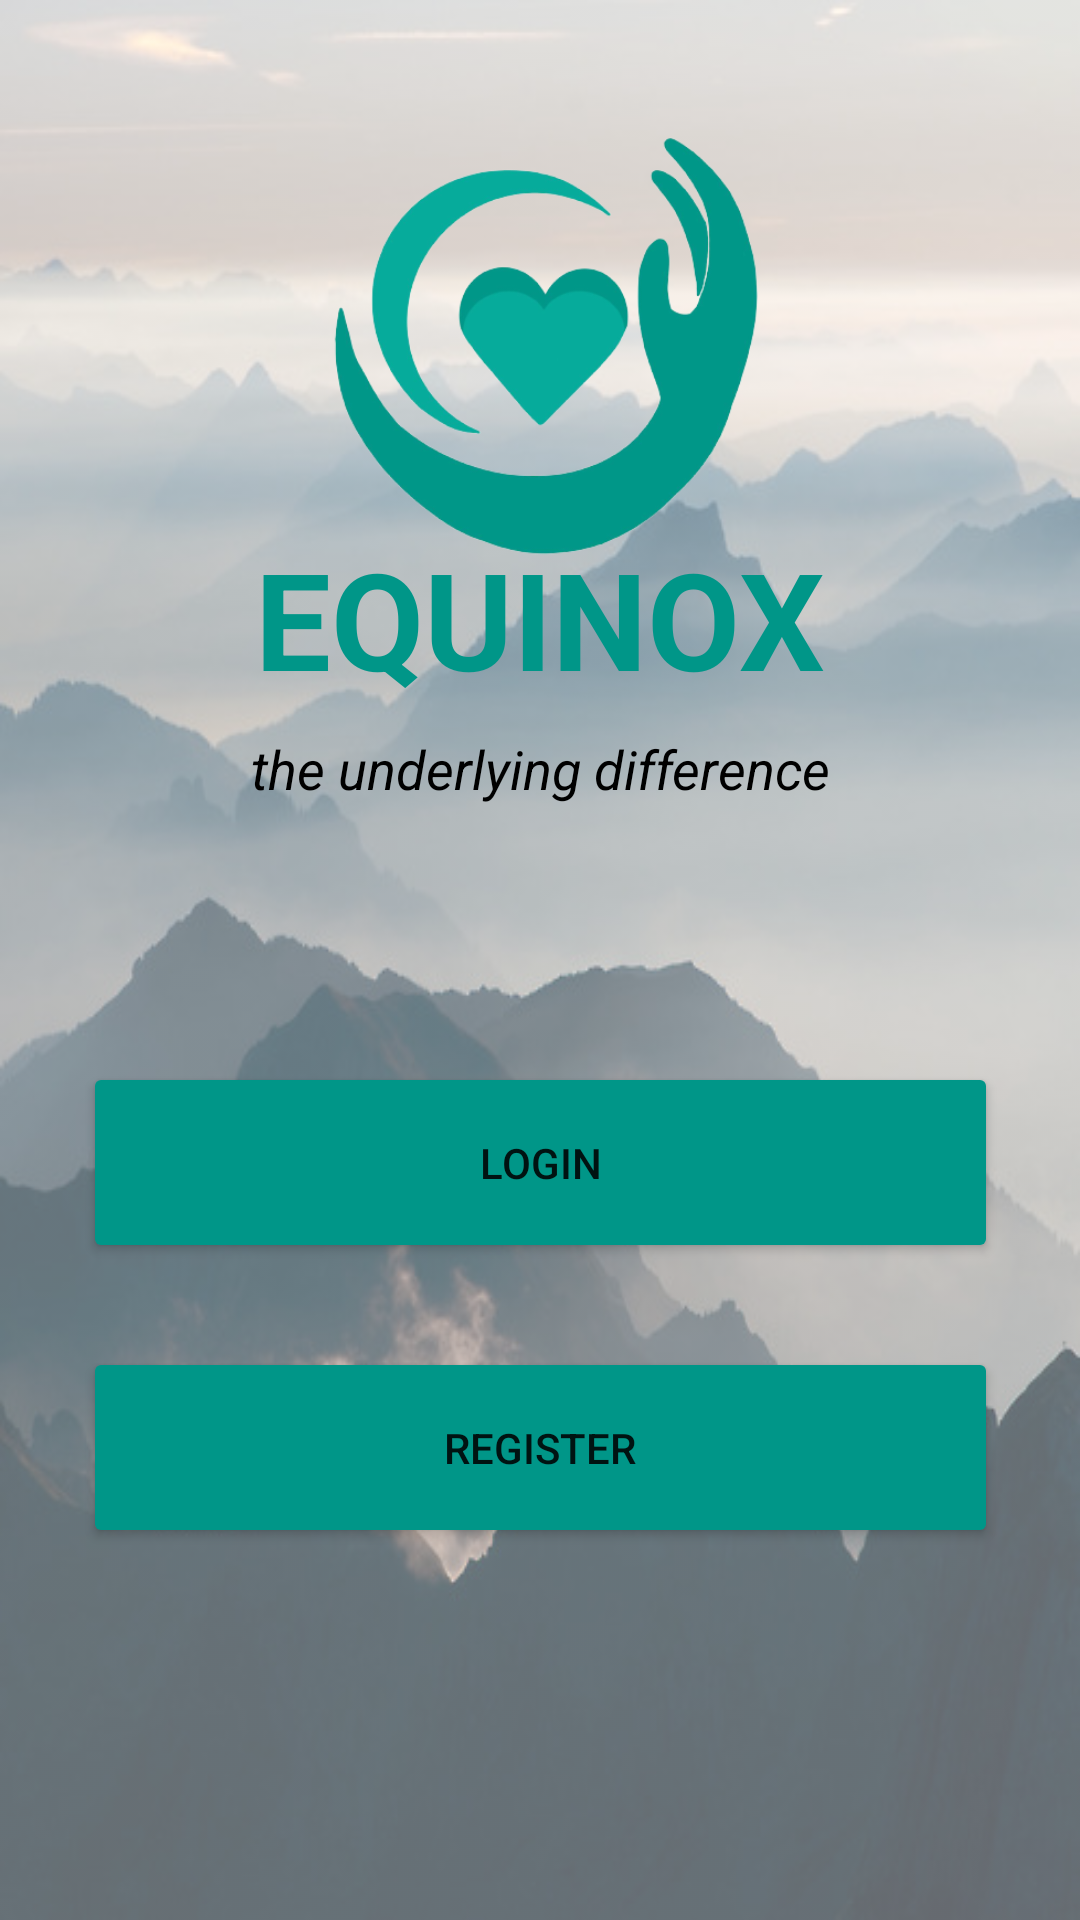

Reconstruct the res/layout file that produces this screen, plus the resources it refers to.
<!-- AndroidManifest.xml: application theme Theme.Equinox -->
<!-- res/layout/activity_home.xml -->
<?xml version="1.0" encoding="utf-8"?>
<androidx.constraintlayout.widget.ConstraintLayout xmlns:android="http://schemas.android.com/apk/res/android"
    xmlns:app="http://schemas.android.com/apk/res-auto"
    xmlns:tools="http://schemas.android.com/tools"
    android:layout_width="match_parent"
    android:layout_height="match_parent"
    tools:context=".HomeActivity">

    <ImageView
        android:id="@+id/imageView3"
        android:layout_width="match_parent"
        android:layout_height="match_parent"
        android:alpha=".600"
        android:scaleType="fitXY"
        android:src="@drawable/background1"
        app:layout_constraintBottom_toBottomOf="parent"
        app:layout_constraintEnd_toEndOf="parent"
        tools:ignore="ImageContrastCheck" />

    <ImageView
        android:id="@+id/splashimg"
        android:layout_width="184dp"
        android:layout_height="187dp"
        android:src="@drawable/logo"
        app:layout_constraintBottom_toBottomOf="@+id/textView2"
        app:layout_constraintEnd_toEndOf="parent"
        app:layout_constraintHorizontal_bias="0.497"
        app:layout_constraintStart_toStartOf="parent"
        app:layout_constraintTop_toTopOf="@+id/imageView3" />

    <Button
        android:id="@+id/login"
        android:layout_width="305dp"
        android:layout_height="67dp"
        android:layout_marginBottom="28dp"
        android:backgroundTint="#009688"
        android:onClick="login_page"
        android:text="LOGIN"
        app:layout_constraintBottom_toTopOf="@+id/register"
        app:layout_constraintEnd_toEndOf="parent"
        app:layout_constraintStart_toStartOf="parent"
        app:layout_constraintTop_toBottomOf="@+id/textView3"
        app:layout_constraintVertical_bias="1.0" />

    <Button
        android:id="@+id/register"
        android:layout_width="305dp"
        android:layout_height="67dp"
        android:layout_marginBottom="124dp"
        android:backgroundTint="#009688"
        android:onClick="register_page"
        android:text="REGISTER"
        app:layout_constraintBottom_toBottomOf="@+id/imageView3"
        app:layout_constraintEnd_toEndOf="parent"
        app:layout_constraintStart_toStartOf="parent" />

    <androidx.constraintlayout.widget.Guideline
        android:id="@+id/guideline2"
        android:layout_width="wrap_content"
        android:layout_height="wrap_content"
        android:orientation="vertical"
        app:layout_constraintGuide_begin="20dp" />


    <androidx.constraintlayout.widget.Guideline
        android:id="@+id/guideline3"
        android:layout_width="wrap_content"
        android:layout_height="wrap_content"
        android:orientation="horizontal"
        app:layout_constraintGuide_begin="16dp" />

    <TextView
        android:id="@+id/textView2"
        android:layout_width="wrap_content"
        android:layout_height="wrap_content"
        android:layout_marginTop="176dp"
        android:text="EQUINOX"
        android:textStyle="bold"
        android:textColor="#009688"
        android:textSize="45dp"
        app:layout_constraintEnd_toEndOf="parent"
        app:layout_constraintStart_toStartOf="parent"
        app:layout_constraintTop_toTopOf="@+id/imageView3" />

    <TextView
        android:id="@+id/textView3"
        android:layout_width="wrap_content"
        android:layout_height="wrap_content"
        android:layout_marginTop="8dp"
        android:text="the underlying difference"
        android:textColor="#000000"
        android:textSize="18dp"
        android:textStyle="italic"
        app:layout_constraintEnd_toEndOf="parent"
        app:layout_constraintStart_toStartOf="parent"
        app:layout_constraintTop_toBottomOf="@+id/textView2" />


</androidx.constraintlayout.widget.ConstraintLayout>
<!-- resources referenced by this layout -->
<resources>
  <!-- drawable background1: jpg bitmap (drawable, 69688 bytes) -->
  <!-- drawable logo: png bitmap (drawable, 68948 bytes) -->
  <style name="Theme.Equinox" parent="Theme.MaterialComponents.DayNight.DarkActionBar">
          
          <item name="colorPrimary">@color/purple_500</item>
          <item name="colorPrimaryVariant">@color/purple_700</item>
          <item name="colorOnPrimary">@color/white</item>
          
          <item name="colorSecondary">@color/teal_200</item>
          <item name="colorSecondaryVariant">@color/teal_700</item>
          <item name="colorOnSecondary">@color/black</item>
          
          <item name="android:statusBarColor" tools:targetApi="l">?attr/colorPrimaryVariant</item>
          
      </style>
  <!-- not gathered from this repository: default colours our renderer supplied (Android Studio template values) -->
  <color name="purple_500">#FF6200EE</color>
  <color name="purple_700">#FF3700B3</color>
  <color name="teal_200">#FF03DAC5</color>
  <color name="teal_700">#FF018786</color>
  <color name="black">#FF000000</color>
  <color name="white">#FFFFFFFF</color>
</resources>
